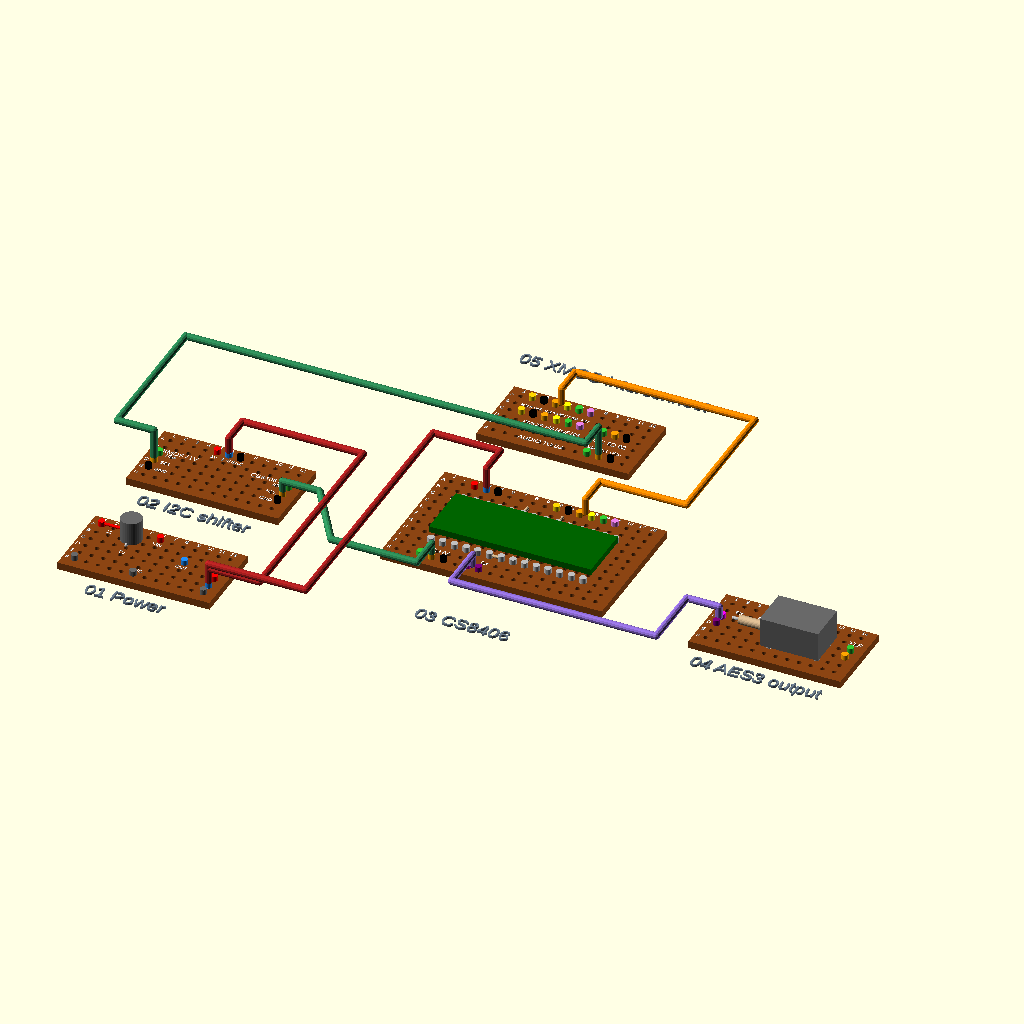
Cell 1: rendered with the file's own defaults.
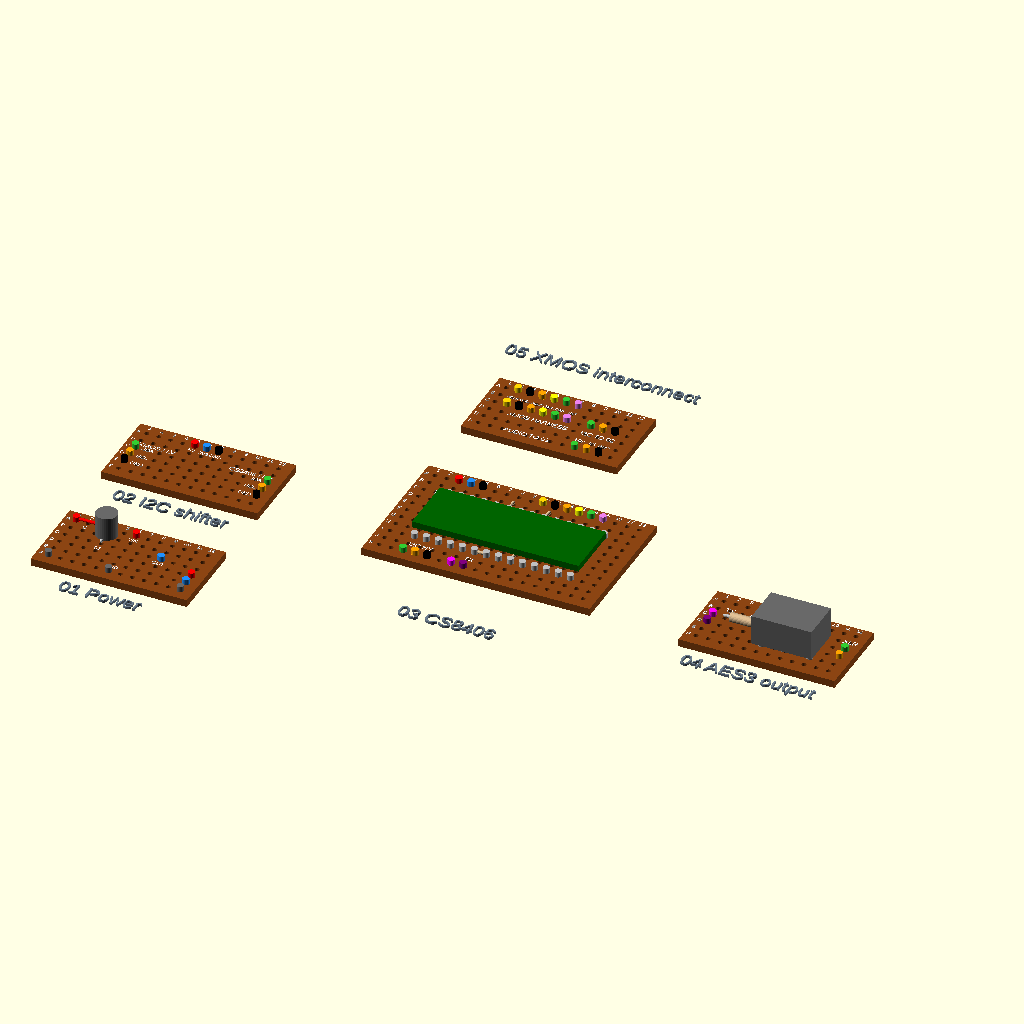
Cell 2: show_harnesses = false (everything else at default).
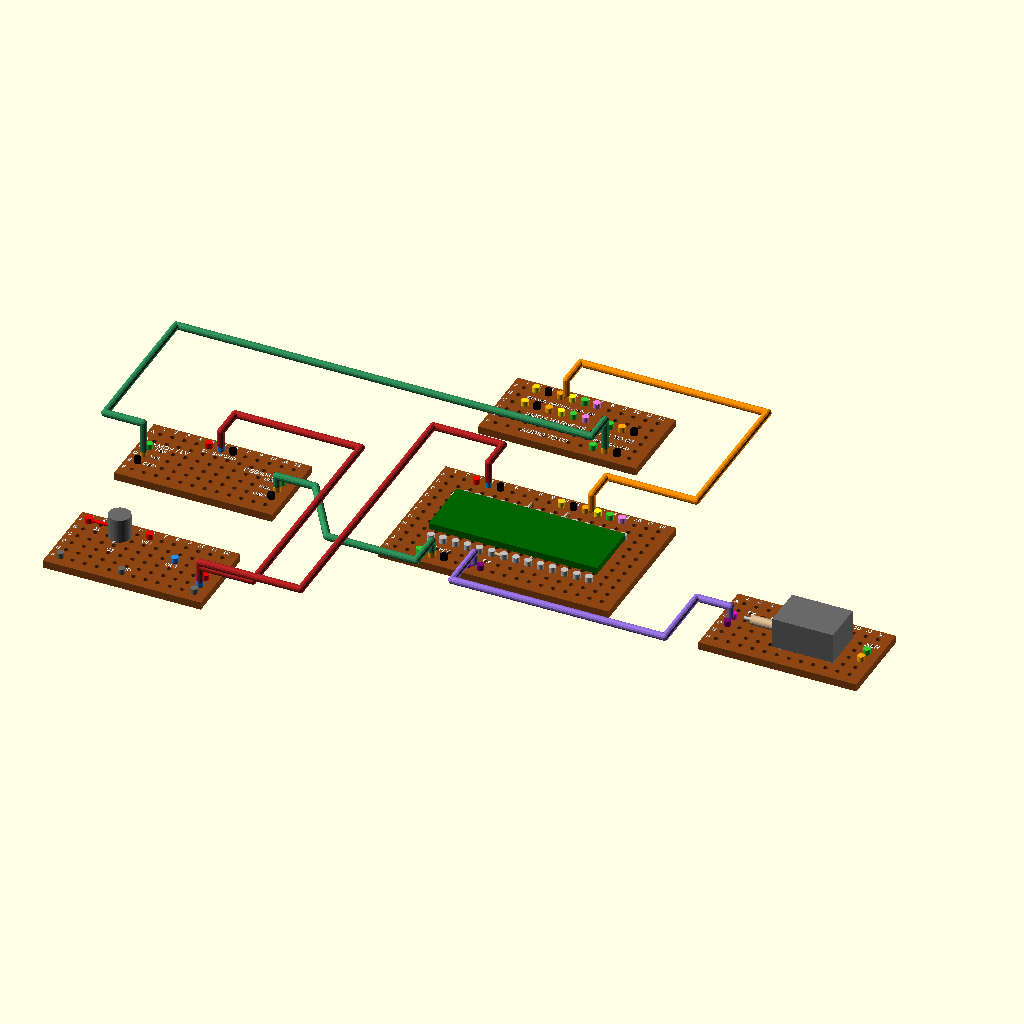
Cell 3 — show_module_names set to false, the other parameters unchanged.
All cells are drawn from the same view direction (rotation 55°, 0°, 25°, orthographic, colour scheme Cornfield), but the view is re-fitted for each cell, so position and scale can differ between cells as well as the parameter.
OpenSCAD source file docs/00_project_assembly.scad:
// Combined perfboard assembly. Board spacing and cable paths are illustrative.
show_harnesses = true;
show_module_names = true;

module power_module() {
    include <01_power_module.scad>
}
module level_shifter() {
    include <02_line_shifter.scad>
}
module transmitter() {
    include <03_cs8406_transmitter.scad>
}
module aes3_output() {
    include <04_aes3_output.scad>
}
module xmos_interconnect() {
    include <05_xmos_interconnect.scad>
}

power_at = [0, 0];
shifter_at = [0, 32];
transmitter_at = [56, 30];
output_at = [124, 28];
xmos_at = [56, 75];

translate(power_at) power_module();
translate(shifter_at) level_shifter();
translate(transmitter_at) transmitter();
translate(output_at) aes3_output();
translate(xmos_at) xmos_interconnect();

// Each cable represents the complete group of wires between two headers.
function header(origin, column, row, rows = 6) =
    origin + [(column - 1) * 2.54, (rows - row) * 2.54];

module harness(start, finish, bends, cable_color, height) {
    points = concat(
        [[start.x, start.y, 2.75], [start.x, start.y, height]],
        [for (bend = bends) [bend.x, bend.y, height]],
        [[finish.x, finish.y, height], [finish.x, finish.y, 2.75]]
    );
    color(cable_color)
        for (i = [0:len(points) - 2])
            hull() {
                translate(points[i]) sphere(d = 1.5, $fn = 12);
                translate(points[i + 1]) sphere(d = 1.5, $fn = 12);
            }
}

if (show_harnesses) {
    power_out = header(power_at, 12, 5);
    harness(power_out, header(shifter_at, 6, 1), [[39, 2.54], [39, 51], [12.7, 51]], "FireBrick", 6);
    harness(power_out, header(transmitter_at, 4, 1, 11), [[49, 2.54], [49, 62], [63.62, 62]], "FireBrick", 7);
    harness(header(shifter_at, 12, 4), header(transmitter_at, 4, 11, 11),
            [[36, 37.08], [45, 23], [63.62, 23]], "SeaGreen", 5);
    harness(header(xmos_at, 10, 6), header(shifter_at, 1, 4),
            [[78.86, 69], [-8, 69], [-8, 37.08]], "SeaGreen", 9);
    harness(header(xmos_at, 4.5, 1), header(transmitter_at, 12.5, 1, 11),
            [[64.89, 94], [104, 94], [104, 62], [85.21, 62]], "DarkOrange", 6);
    harness(header(transmitter_at, 7.5, 11, 11), header(output_at, 1, 3.5),
            [[72.51, 20], [117, 20], [117, 34.35]], "MediumPurple", 5);
}

module module_name(position, title) {
    color("SlateGray")
        translate([position.x, position.y, 0])
            linear_extrude(height = 0.5)
                text(title, size = 3, halign = "center");
}

if (show_module_names) {
    module_name([14, -8], "01 Power");
    module_name([14, 24], "02 I2C shifter");
    module_name([78, 12], "03 CS8406");
    module_name([138, 20], "04 AES3 output");
    module_name([70, 100], "05 XMOS interconnect");
}
Customizer parameters (derived from the source; name, type, default, range or options):
show_harnesses: bool, default true
show_module_names: bool, default true
